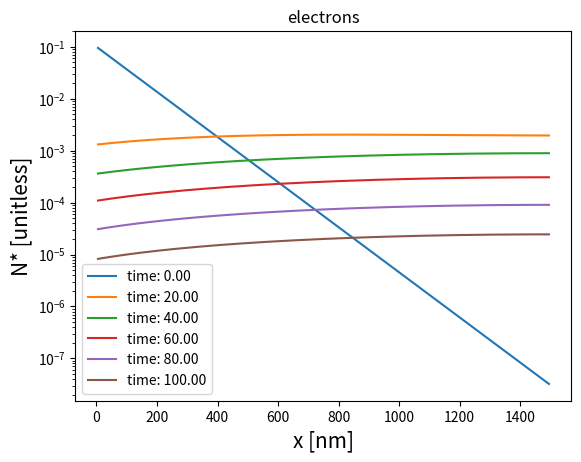
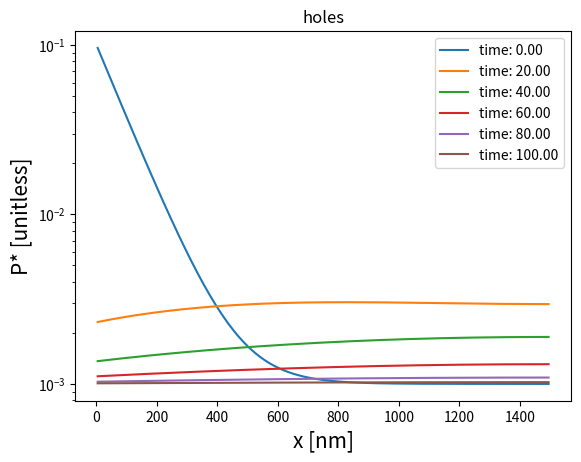

Generate these figures, in order, with matplotlib:
# -*- coding: utf-8 -*-
"""
Created on Mon Nov  2 13:57:05 2020

[redacted]
"""

from matplotlib import pylab as plt
import numpy as np
from scipy import linalg
import time

eps0 = 8.854 * 1e-12 * 1e-9 # [C / V m] to {C / V nm}
q = 1.0 # [e]
q_C = 1.602e-19 # [C]
kB = 8.61773e-5  # [eV / K]
def pulse_laser_maxgen(max_gen, alpha, x_array):
    return (max_gen * np.exp(-alpha * x_array))

def rr(rate, n, p, n0, p0):
    return rate * (n * p - n0 * p0)

def nrr(n, p, n0, p0, tau_N, tau_P):
    return (n * p - n0 * p0) / ((tau_N * p) + (tau_P * n))

def time_step(current_N, current_P, current_E_field, prev_N, prev_P, prev_E_field, lamb, D_N, D_P, n0, p0, rr_rate, tau_N, tau_P, sf, sb, alpha_0, alpha_1, alpha_2):
    # Do 1st TS using 1st order backward
    new_N = current_N.copy()
    new_P = current_P.copy()
    new_E_field = current_E_field.copy()

    iter_ = 0
    while(True):
    
        # N, P block
        mat_A_N = np.zeros((3,m))
        mat_A_P = np.zeros((3,m))
        mat_A_N[1,0] = alpha_0 + D_N * (-1/2 * new_E_field[1] + 1)
        mat_A_P[1,0] = alpha_0 + D_P * (1/2 * new_E_field[1] + 1)
        mat_A_N[0,1] = D_N * (-1/2 * new_E_field[1] - 1)
        mat_A_P[0,1] = D_P * (1/2 * new_E_field[1] - 1)
        
        mat_A_N[1,-1] = alpha_0 + D_N * (1/2 * new_E_field[m-1] + 1)
        mat_A_P[1,-1] = alpha_0 + D_P * (-1/2 * new_E_field[m-1] + 1)
        mat_A_N[2,-2] = D_N * (1/2 * new_E_field[m-1] - 1)
        mat_A_P[2,-2] = D_P * (-1/2* new_E_field[m-1] - 1)
        
        mat_A_N[2,0:-2] = D_N * (1/2* new_E_field[1:-2] - 1)
        mat_A_P[2,0:-2] = D_P * (-1/2 * new_E_field[1:-2] - 1)
        
        mat_A_N[1,1:-1] = alpha_0 + D_N * (-1/2 * (np.roll(new_E_field, -1)[1:-2] - new_E_field[1:-2]) + 2)
        mat_A_P[1,1:-1] = alpha_0 + D_P * (1/2 * (np.roll(new_E_field, -1)[1:-2] - new_E_field[1:-2]) + 2)
        
        mat_A_N[0,2:] = D_N * (-1/2 * np.roll(new_E_field, -1)[1:-2] - 1)
        mat_A_P[0,2:] = D_P * (1/2 * np.roll(new_E_field, -1)[1:-2] - 1)
        
        consumption = rr(rr_rate, new_N, new_P, n0, p0) + nrr(new_N,new_P,n0,p0,tau_N,tau_P)
        
        vec_B_N = (alpha_1 * current_N + alpha_2 * prev_N) - consumption
        vec_B_P = (alpha_1 * current_P + alpha_2 * prev_P) - consumption
            
        # Boundary consumption terms lag one iteration behind
        f_0 = -sf * (new_N[0] * new_P[0] - n0 * p0) / (new_N[0] + new_P[0])
        f_L = -sb * (new_N[m-1] * new_P[m-1] - n0 * p0) / (new_N[m-1] + new_P[m-1])
        
        vec_B_N[0] += f_0
        vec_B_N[m-1] += f_L
        vec_B_P[0] += f_0
        vec_B_P[m-1] += f_L
        
        new_N = linalg.solve_banded((1,1), mat_A_N, vec_B_N)
        new_P = linalg.solve_banded((1,1), mat_A_P, vec_B_P)
        
        # E block
        new_E_field[0] = alpha_1 * current_E_field[0] + alpha_2 * prev_E_field[0]
        new_E_field[m] = alpha_1 * current_E_field[m] + alpha_2 * prev_E_field[m]
        
        # for i in range(1,m):
        #     b = E_field[i,k-1] + (q_C * dt / eps) * (D_P/dx * (new_P[i] - new_P[i-1]) - D_N/dx * (new_N[i] - new_N[i-1]))
            
        #     A = 1 - (q_C * dt / eps) * (D_P * (-q / (2*kB*T)) * (new_P[i] + new_P[i-1]) + D_N * (-q / (2*kB*T)) * (new_N[i] + new_N[i-1]))
        #     new_E_field[i] = (A ** -1) * b
            
        b2 = alpha_1 * current_E_field[1:-1] + alpha_2 * prev_E_field[1:-1] + lamb * (D_P * (new_P[1:] - np.roll(new_P, 1)[1:]) - D_N * (new_N[1:] - np.roll(new_N, 1)[1:]))
            
        A2 = alpha_0 + (lamb/2) * (D_P * (new_P[1:] + np.roll(new_P, 1)[1:]) + D_N * (new_N[1:] + np.roll(new_N, 1)[1:]))
        new_E_field[1:-1] = (A2 ** -1) * b2
            
        iter_ += 1
        if (iter_ > 5): break
    
    return new_N, new_P, new_E_field

if __name__ == "__main__":
    dx = 10
    dt = 0.05
    
    final_t = 100
    length = 1500
    
    # Diffusivity
    mu_N = 10 * ((1e7) ** 2) / (1e9)# [cm^2 / V s] to [nm^2 / V ns]
    mu_P = 10 * ((1e7) ** 2) / (1e9)# [cm^2 / V s] to [nm^2 / V ns]
    
    # Consumption rates
    sf = 5950 * (1e7) / (1e9)        # [cm / s] to [nm / ns]
    sb = 1e-6 * (1e7) / (1e9)       # [cm / s] to [nm / ns]
    rr_rate = 1e-10 * ((1e7) ** 3) / (1e9)# [cm^3 / s] to [nm^3 / ns]
    tau_N = 20                      # [ns]
    tau_P = 20                      # [ns]
    
    # Other
    T = 300               # [K]
    n0 = 1e8 * ((1e-7) ** 3)        # [cm^-3] to [nm^-3]
    p0 = 1e15 * ((1e-7) ** 3)       # [cm^-3] to [nm^-3]
    eps = eps0 * 13.6
    
    D_N = mu_N * kB * T / q
    D_P = mu_P * kB * T / q
    m = int(0.5 + length / dx)
    n = int(0.5 + final_t / dt)
    
    # Node centers placed at x=dx/2 and x=length-dx/2
    N = np.zeros((m, 3)) 
    P = np.zeros((m, 3))  
    E_field = np.zeros((m+1, 3))
    
    grid_node_x = np.linspace(dx/2,length - dx/2, m)
    # IC at t=0
    N[:, 0] = pulse_laser_maxgen(1e17 * ((1e-7) ** 3), 1e5 * 1e-7, grid_node_x) + n0
    P[:, 0] = pulse_laser_maxgen(1e17 * ((1e-7) ** 3), 1e5 * 1e-7, grid_node_x) + p0

    # Non dimensionalize
    n0 *= dx ** 3
    p0 *= dx ** 3
    N[:,0] *= dx ** 3
    P[:,0] *= dx ** 3
    
    D_N *= (dt * dx ** -2)
    D_P *= (dt * dx ** -2)
    
    sf *= (dt * dx ** -1)
    sb *= (dt * dx ** -1)
    rr_rate *= (dt * dx ** -3)
    
    tau_N *= dt ** -1
    tau_P *= dt ** -1
    lamb = (q * q_C) / (eps * kB * T * dx)
    # Do 1st TS using 1st order backward
        
    startTime = time.time()
    params = (lamb, D_N, D_P, n0, p0, rr_rate, tau_N, tau_P, sf, sb)
    alphas = (1, 1, 0)
    alphas_2nd = (1.5, 2, -0.5)
    
    plot_N = N[:,0].copy().reshape((m, 1))
    plot_P = P[:,0].copy().reshape((m, 1))
    
    N[:,1], P[:,1], E_field[:,1] = time_step(N[:,0], P[:,0], E_field[:,0], N[:,-1], P[:,-1], E_field[:,-1], *params, *alphas)
    
    for k in range(2, n+1):
        # Circular loop over current and two prev timesteps
        i = k % 3
        N[:, i], P[:,i], E_field[:, i] = time_step(N[:,i-1], P[:,i-1], E_field[:,i-1], N[:,i-2], P[:,i-2], E_field[:,i-2], *params, *alphas_2nd)
    
        if not (k % (n/5)):
            plot_N = np.concatenate((plot_N, N[:,i].reshape((m,1))), axis=1)
            plot_P = np.concatenate((plot_P, P[:,i].reshape((m,1))), axis=1)
    print("Took {} sec".format(time.time() - startTime))
    #plot the graph

    plt.figure(0)
    plt.yscale('log')
    t_frac=0
    for N in plot_N.T:
        plt.plot(grid_node_x, N, label="time: {:.2f}".format(t_frac * final_t))
        t_frac += 0.2
    plt.xlabel('x [nm]', fontsize = 15)
    plt.ylabel('N* [unitless]', fontsize = 15)
    plt.title('electrons')
    plt.legend()
    
    plt.figure(1)
    plt.yscale('log')
    t_frac=0
    for P in plot_P.T:
        plt.plot(grid_node_x, P, label="time: {:.2f}".format(t_frac * final_t))
        t_frac += 0.2
    plt.xlabel('x [nm]', fontsize = 15)
    plt.ylabel('P* [unitless]', fontsize = 15)
    plt.title('holes')
    plt.legend()
